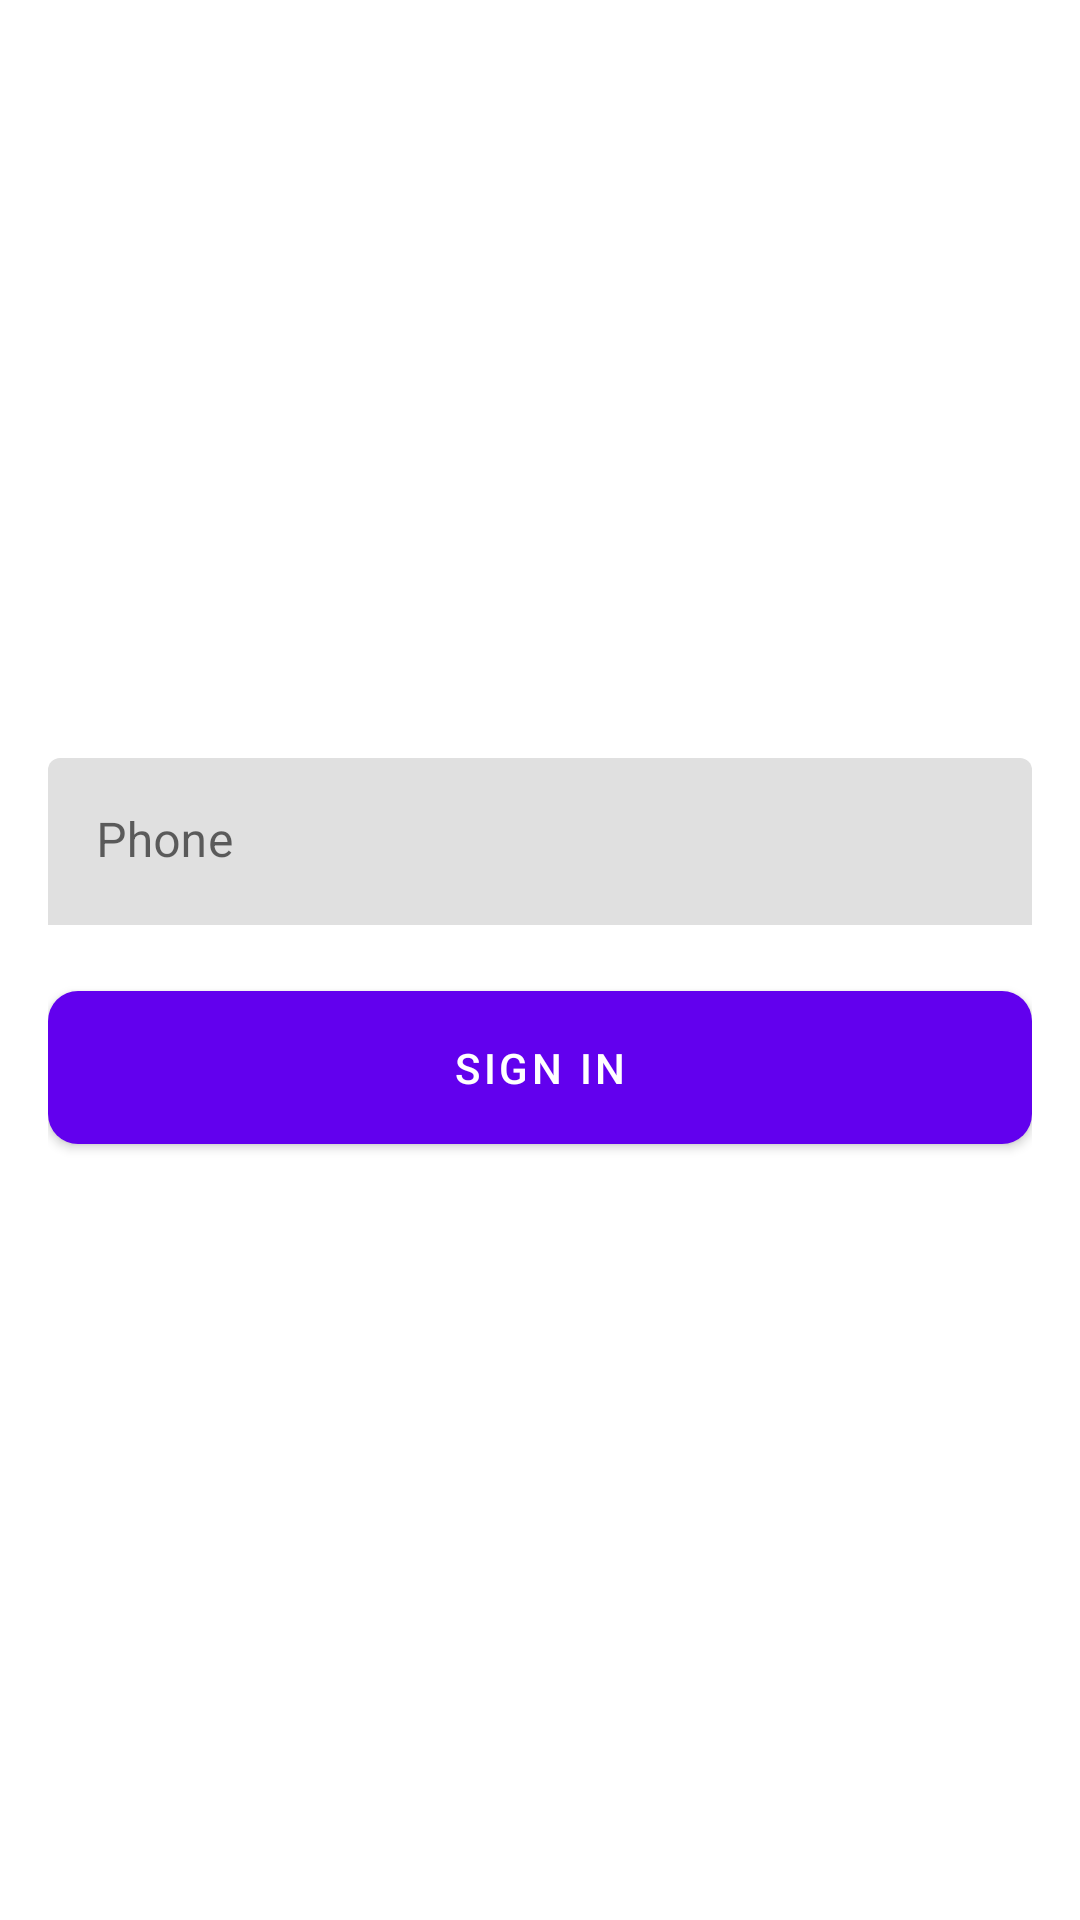

Reconstruct the res/layout file that produces this screen, plus the resources it refers to.
<!-- AndroidManifest.xml: application theme Theme.HomeownersNotices -->
<!-- res/layout/fragment_auth.xml -->
<?xml version="1.0" encoding="utf-8"?>
<androidx.appcompat.widget.LinearLayoutCompat
    xmlns:android="http://schemas.android.com/apk/res/android"
    xmlns:app="http://schemas.android.com/apk/res-auto"
    xmlns:tools="http://schemas.android.com/tools"
    android:layout_width="match_parent"
    android:layout_height="match_parent"
    android:orientation="vertical"
    android:gravity="center"
    android:padding="@dimen/layout_content_padding_medium"
    tools:context=".cleanarch.presentation.auth.AuthFragment">

    <com.google.android.material.textfield.TextInputLayout
        android:id="@+id/auth_phone_layout"
        android:layout_width="match_parent"
        android:layout_height="wrap_content"
        app:startIconDrawable="@drawable/ic_ui_phone_24"
        android:layout_marginBottom="@dimen/content_indent_medium">

        <com.google.android.material.textfield.TextInputEditText
            android:id="@+id/auth_phone"
            android:layout_width="match_parent"
            android:layout_height="wrap_content"
            android:inputType="phone"
            android:hint="@string/prompt_phone" />
    </com.google.android.material.textfield.TextInputLayout>

    <com.google.android.material.button.MaterialButton
        android:id="@+id/auth_sign_in"
        android:layout_width="match_parent"
        android:layout_height="wrap_content"
        android:text="@string/label_sign_in" />

</androidx.appcompat.widget.LinearLayoutCompat>
<!-- resources referenced by this layout -->
<resources>
  <dimen name="content_indent_medium">16dp</dimen>
  <dimen name="layout_content_padding_medium">16dp</dimen>
  <string name="label_sign_in">Sign In</string>
  <string name="prompt_phone">Phone</string>
  <style name="Theme.HomeownersNotices" parent="Theme.MaterialComponents.DayNight.NoActionBar">
          <item name="colorPrimary">@color/purple_500</item>
          <item name="colorPrimaryVariant">@color/purple_700</item>
          <item name="colorOnPrimary">@color/white</item>
          <item name="colorSecondary">@color/teal_200</item>
          <item name="colorSecondaryVariant">@color/teal_700</item>
          <item name="colorOnSecondary">@color/black</item>
  
          <item name="android:statusBarColor" tools:targetApi="l">?attr/colorPrimaryVariant</item>
  
          <item name="textInputStyle">@style/DefaultTextInputFilled</item>
          <item name="materialButtonStyle">@style/BaseButton</item>
      </style>
  <style name="DefaultTextInputFilled" parent="Widget.MaterialComponents.TextInputLayout.FilledBox">
          
          <item name="startIconTint">?attr/colorPrimary</item>
          <item name="boxStrokeWidth">0dp</item>
          <item name="boxStrokeWidthFocused">0dp</item>
      </style>
  <style name="BaseButton" parent="Widget.MaterialComponents.Button">
          <item name="shapeAppearanceOverlay">@style/DefaultButton.ShapeAppearanceOverlay</item>
          <item name="android:padding">@dimen/button_padding_medium</item>
      </style>
  <style name="DefaultButton.ShapeAppearanceOverlay" parent="@style/ShapeAppearance.MaterialComponents.SmallComponent">
          <item name="cornerFamily">rounded</item>
          <item name="cornerSize">10dp</item>
      </style>
  <dimen name="button_padding_medium">16dp</dimen>
  <!-- not gathered from this repository: default colours our renderer supplied (Android Studio template values) -->
  <color name="purple_500">#FF6200EE</color>
  <color name="purple_700">#FF3700B3</color>
  <color name="teal_200">#FF03DAC5</color>
  <color name="teal_700">#FF018786</color>
  <color name="black">#FF000000</color>
  <color name="white">#FFFFFFFF</color>
</resources>
